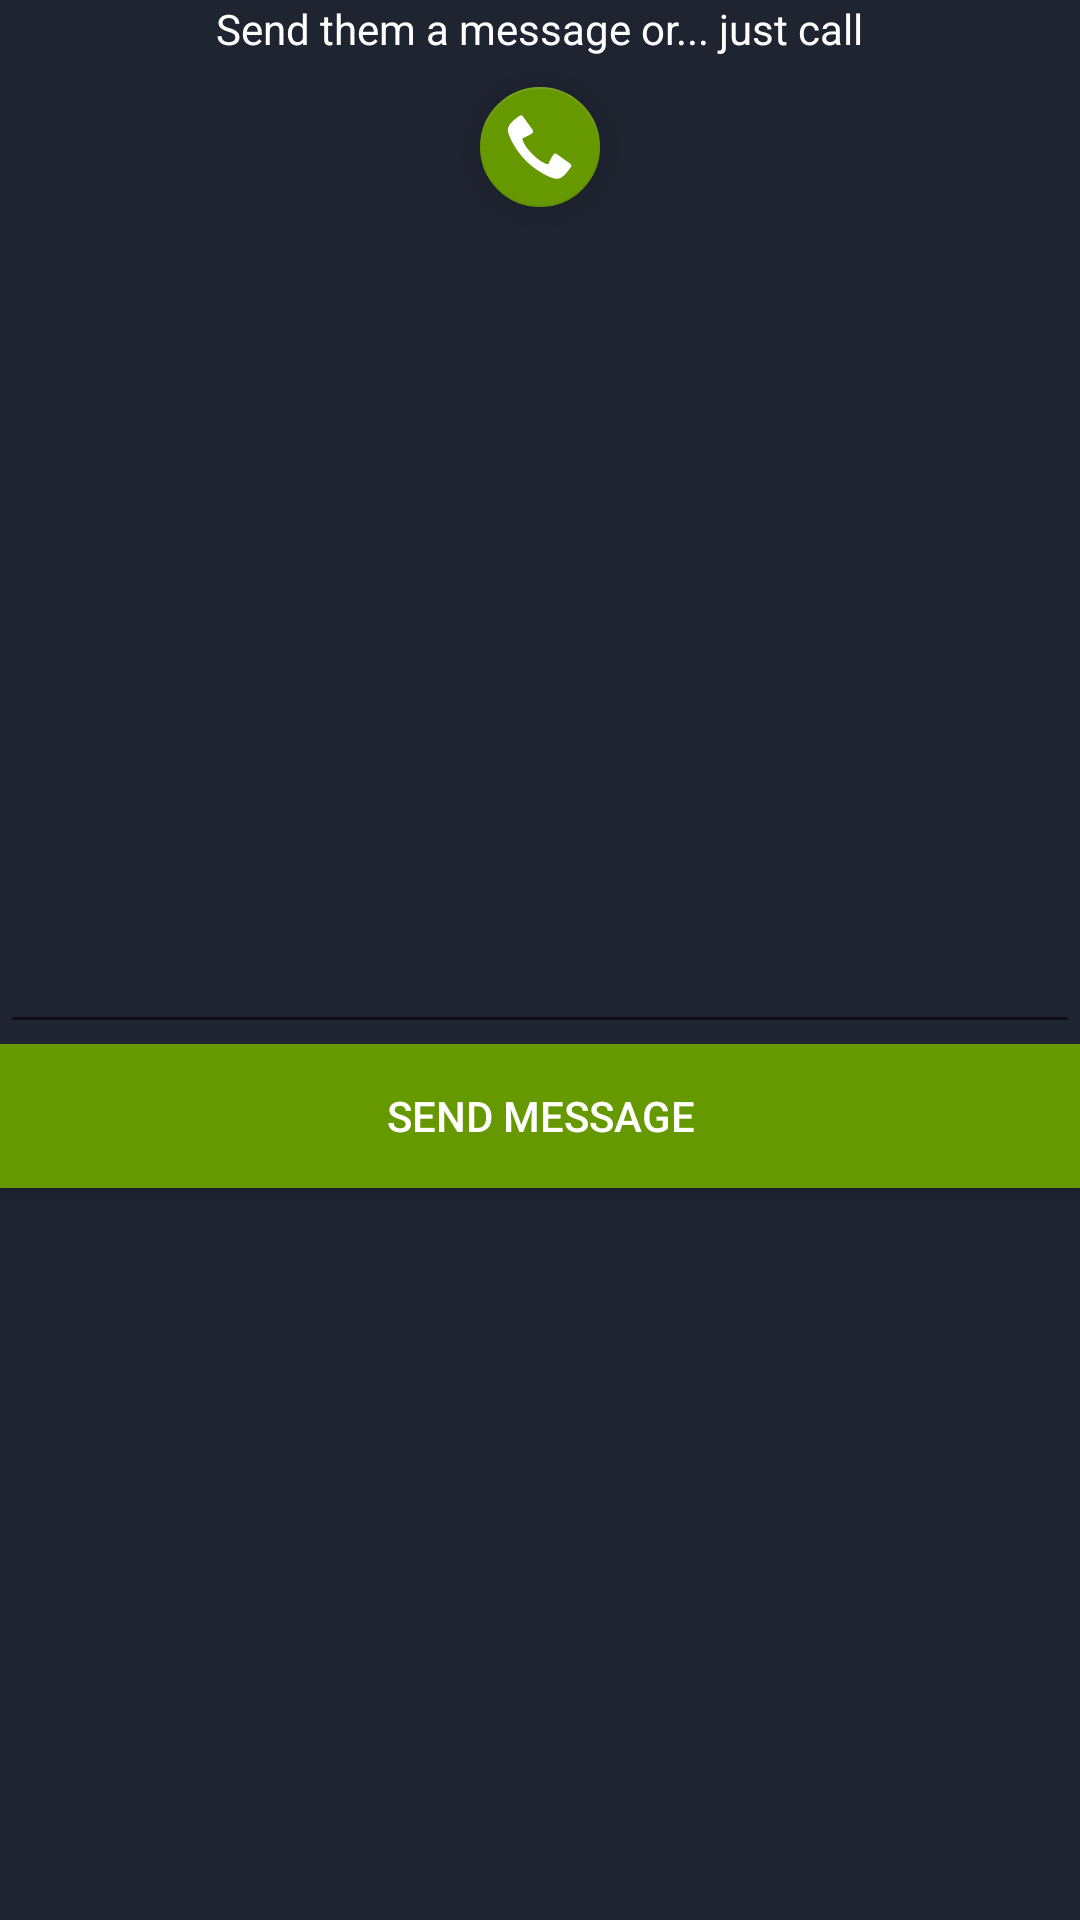

The Android layout XML behind this screen, and the referenced resources:
<!-- AndroidManifest.xml: application theme AppTheme -->
<!-- res/layout/dialog_message.xml -->
<?xml version="1.0" encoding="utf-8"?>
<LinearLayout xmlns:android="http://schemas.android.com/apk/res/android"
    xmlns:app="http://schemas.android.com/apk/res-auto"
    android:layout_width="match_parent"
    android:layout_height="match_parent"
    android:background="#1F2431"
    android:orientation="vertical">

    <TextView
        android:id="@+id/tvm"
        android:layout_width="wrap_content"
        android:layout_height="wrap_content"
        android:layout_gravity="center_horizontal"
        android:layout_marginBottom="10dp"
        android:text="@string/send_them_a_message_or_just_call"
        android:textColor="#ffffffff" />

    <android.support.design.widget.FloatingActionButton
        android:id="@+id/fabCall"
        android:layout_width="match_parent"
        android:layout_height="wrap_content"
        android:layout_gravity="center_horizontal"
        android:clickable="true"
        app:backgroundTint="@android:color/holo_green_dark"
        app:fabSize="mini"
        app:srcCompat="@android:drawable/stat_sys_phone_call" />

    <EditText
        android:id="@+id/et"
        android:layout_width="match_parent"
        android:layout_height="279dp"
        android:ems="10"
        android:inputType="textMultiLine"
        android:textColor="#ffffffff" />

    <Button
        android:id="@+id/button2"
        android:layout_width="match_parent"
        android:layout_height="wrap_content"
        android:background="@android:color/holo_green_dark"
        android:text="SEND MESSAGE"
        android:textColor="@android:color/background_light" />

</LinearLayout>
<!-- resources referenced by this layout -->
<resources>
  <string name="send_them_a_message_or_just_call">Send them a message or... just call</string>
  <style name="AppTheme" parent="Theme.AppCompat.Light.DarkActionBar">
          
          <item name="colorPrimary">@color/colorPrimary</item>
          <item name="colorPrimaryDark">@color/colorPrimaryDark</item>
          <item name="colorAccent">#ffffffff</item>
      </style>
  <color name="colorPrimary">#1F2431</color>
  <color name="colorPrimaryDark">#0A1017</color>
</resources>
